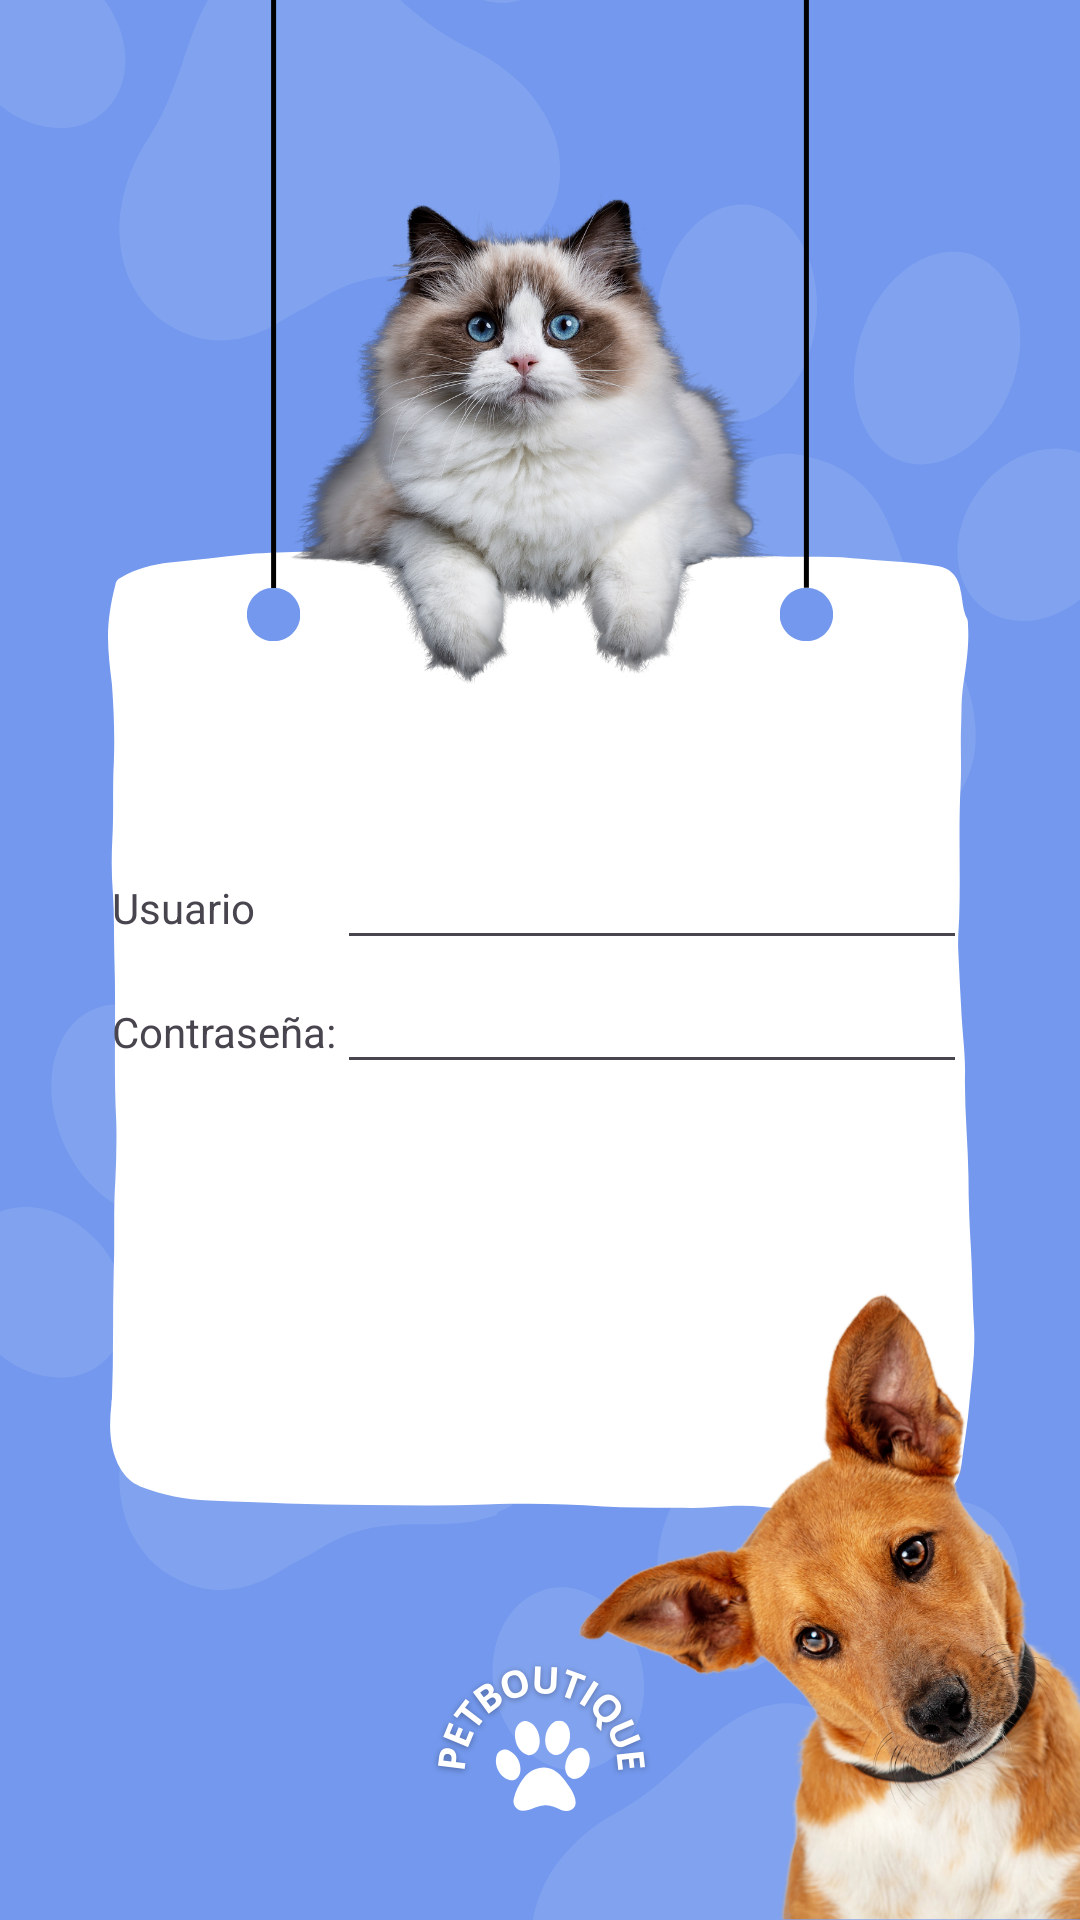

Here is an Android app screen rendered from its layout file. Give the layout XML and the strings, colors and styles it references.
<!-- AndroidManifest.xml: application theme Theme.Ejemplocarrito -->
<!-- res/layout/activity_login_admin.xml -->
<?xml version="1.0" encoding="utf-8"?>
<RelativeLayout xmlns:android="http://schemas.android.com/apk/res/android"
    xmlns:app="http://schemas.android.com/apk/res-auto"
    xmlns:tools="http://schemas.android.com/tools"
    android:id="@+id/main"
    android:layout_width="wrap_content"
    android:layout_height="wrap_content"
    android:background="@drawable/fondopet"
    tools:context=".LoginAdminActivity">

    <TableLayout
        android:layout_width="wrap_content"
        android:layout_height="wrap_content"
        android:layout_centerVertical="true"
        android:layout_centerHorizontal="true">

        <TableRow
            android:layout_width="match_parent"
            android:layout_height="match_parent">

            <TextView
                android:id="@+id/lblUsuario"
                android:layout_width="wrap_content"
                android:layout_height="wrap_content"
                android:text="Usuario" />

            <EditText
                android:id="@+id/txtUsuario"
                android:layout_width="wrap_content"
                android:layout_height="wrap_content"
                android:ems="10"
                android:inputType="text" />
        </TableRow>

        <TableRow
            android:layout_width="match_parent"
            android:layout_height="match_parent">

            <TextView
                android:id="@+id/lblContraseña"
                android:layout_width="wrap_content"
                android:layout_height="wrap_content"
                android:text="Contraseña:" />

            <EditText
                android:id="@+id/editTextNumberPassword"
                android:layout_width="wrap_content"
                android:layout_height="wrap_content"
                android:ems="10"
                android:inputType="numberPassword" />
        </TableRow>

    </TableLayout>
</RelativeLayout>
<!-- resources referenced by this layout -->
<resources>
  <!-- drawable fondopet: png bitmap (drawable, 862631 bytes) -->
  <style name="Theme.Ejemplocarrito" parent="Base.Theme.Ejemplocarrito" />
  <style name="Base.Theme.Ejemplocarrito" parent="Theme.Material3.DayNight.NoActionBar">
          
          
      </style>
</resources>
